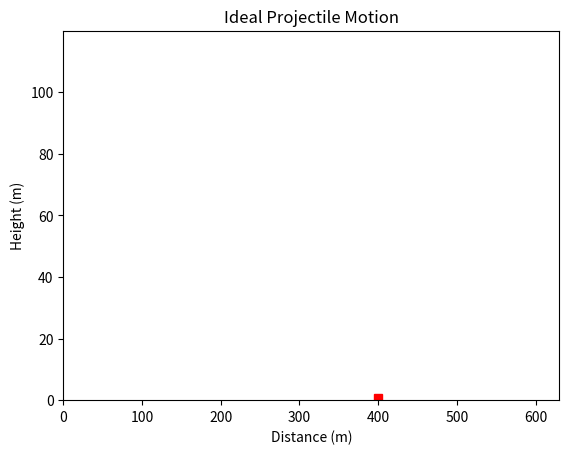

Source code (Python): (Note: this script raises an exception after producing the figure.)
# projectile_motion.ipynb
# Cell 1

%matplotlib widget

import matplotlib.pyplot as plt
import numpy as np
from matplotlib.animation import FuncAnimation
from matplotlib.patches import Rectangle


def plot(ax):
    global xa, ya, line

    range = 400  # m
    theta = np.radians(45)  # 45 degree launch angle
    g = 9.81  # m/s^2

    # Required initial velocity (m/s)
    v0 = np.sqrt(range * g / np.sin(2 * theta))
    # v0 = 45

    xa = np.linspace(0, 600, 200)
    ya = np.tan(theta) * xa - (g / (2 * v0**2 * np.cos(theta) ** 2)) * xa**2

    (line,) = ax.plot(xa, ya, linestyle="None")

    ax.set_title("Ideal Projectile Motion")
    ax.set_xlabel("Distance (m)")
    ax.set_ylabel("Height (m)")
    ax.set_ylim(bottom=0)
    ax.set_xlim(left=0)

    ax.add_patch(Rectangle((395, 0), 10, 2, color="red"))


def anim_frame_counter():
    global anim_continue
    anim_continue = True
    n = 0
    while anim_continue and n < len(xa):
        n += 1
        yield n


def anim_draw_frame(n):
    global anim_continue
    line.set_data(xa[:n], ya[:n])
    line.set_linestyle("-")

    if n > 0:
        if ya[n - 1] < 0:
            anim_continue = False
            if xa[n - 1] < 398 or xa[n - 1] > 408:
                line.set_color("red")
                plt.text(xa[n - 1], 10, "Splat!", fontsize=14, color="red")
            else:
                line.set_color("green")
                plt.text(xa[n - 1], 10, "Safe landing!", fontsize=14, color="green")
    return line


def shoot_cannon():
    global anim

    plt.close("all")
    fig = plt.figure(label=" ")
    gs = fig.add_gridspec(1, 1)

    ax = fig.add_subplot(gs[0, 0])

    plot(ax)

    anim = FuncAnimation(
        ax.figure,
        anim_draw_frame,
        anim_frame_counter,
        interval=25,
        blit=True,
        repeat=False,
    )

    plt.show()


shoot_cannon()